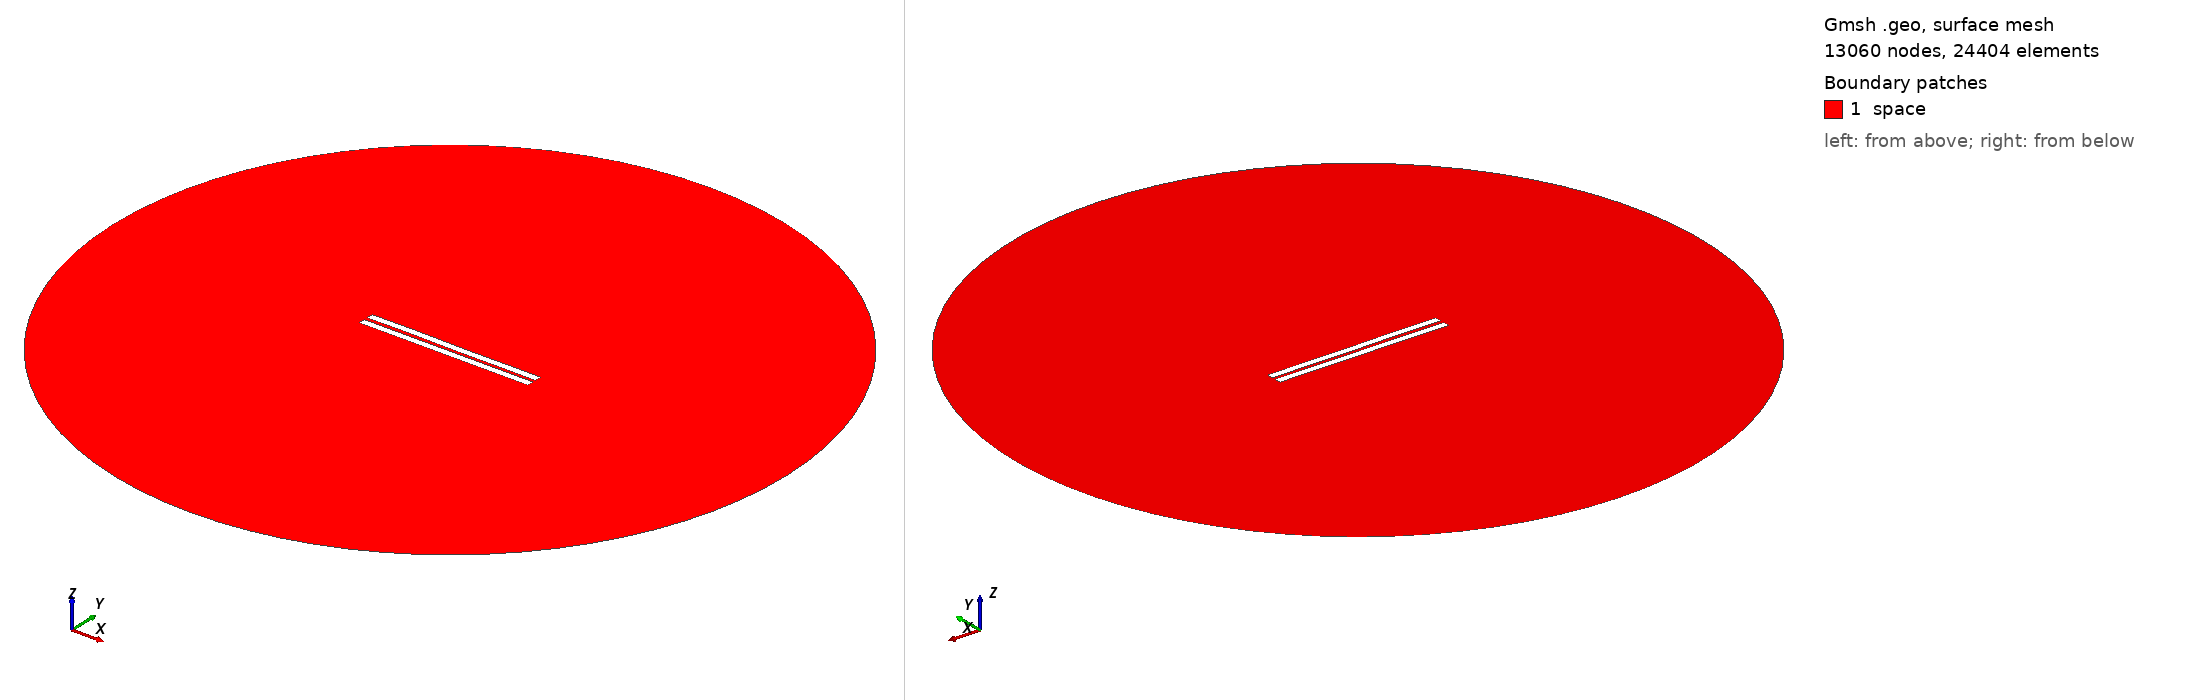

Gmsh geometry script, surface-meshed: 13060 nodes, 24404 surface elements. Boundary patches (legend numbers): 1 space. Left view from above one corner, right view from below the opposite corner. Legend entries are the model's physical surfaces. The drawing asked Gmsh for element sizes between 1% and 20% of the model's largest extent; the script's own settings can give other sizes.

=== 1944.geo (drawn) ===
//---------------------------------------
// Geometry kernel
//---------------------------------------

SetFactory("OpenCASCADE");



//---------------------------------------
// Parameters of the geometry
//---------------------------------------

// Overetch of the upper plate
overetch = 0.0;

// Distance between the plates
distance = 2.25;

// Discretization over the x axis (for the deformation)
nx = 50; 

// Length of the plate
L = 100 - overetch; 

// Number of modes
n = 4; 

// 1st mode coefficient
coeff(1) = -0.15;
beta(1) = 0.596864 * 3.1415926535 / L;

// 2nd mode coefficient
coeff(2) = 0.0;
beta(2) = 1.49418 * 3.1415926535 / L;

// 3rd mode coefficient
coeff(3) = 0.07499999999999998;
beta(3) = 2.50025 * 3.1415926535 / L;

// 4th mode coefficient
coeff(4) = 0.07499999999999998;
beta(4) = 3.49999 * 3.1415926535 / L;



//---------------------------------------
// Upper plate (deformed rectangle)
//---------------------------------------

// Coordiantes of the upper plate
xmin = -50;
xmax = 50 - overetch;

// Height of the upper plate
yheight = 4 - 2 * overetch;

// Indexes of the points
UpperID[] = {};
LowerID[] = {};
LeftID[] = {};
RightID[] = {};

// Point index
p = 1;

// Horizontal edges
For i In {1:nx}
    x = xmin + (i-1)*(xmax - xmin)/(nx-1);

    y_bottom = distance / 2 + overetch;
    For j In {1:n}
        C = (Cosh(beta(j)*L) + Cos(beta(j)*L)) / (Sinh(beta(j)*L) + Sin(beta(j)*L));
        y_bottom  = y_bottom + coeff(j) * (Cosh(beta(j)*(x+50)) - Cos(beta(j)*(x+50)) - C * (Sinh(beta(j)*(x+50)) - Sin(beta(j)*(x+50))));
    EndFor

    y_top = y_bottom + yheight;

    Point(p) = {x, y_top, 0, 1.0};
    UpperID[i] = p;
    p = p + 1;

    Point(p) = {x, y_bottom, 0, 1.0};
    LowerID[i] = p;
    p = p + 1;
EndFor

// Create point lists
UpperPts[] = {}; LowerPts[] = {};
For i In {1:nx}
  UpperPts[] += {UpperID[i]};
  LowerPts[] += {LowerID[i]};
EndFor

// Build splines
Spline(1) = {UpperPts[]};
Spline(2) = {LowerPts[]};
Line(3) = {LowerPts[nx-1], UpperPts[nx-1]};
Line(4) = {LowerPts[0], UpperPts[0]};

// Build the plane surface
Curve Loop(1) = {2, 3, -1, -4};
Plane Surface(1) = {1};



//---------------------------------------
// Lower plate (rectangle)
//---------------------------------------

// Vertices
Point(1001) = {-50, -1, 0, 1.0};
Point(1002) = { 50, -1, 0, 1.0};
Point(1003) = { 50,  -5, 0, 1.0};
Point(1004) = {-50,  -5, 0, 1.0};

// Edges
Line(5) = {1001, 1002};
Line(6) = {1002, 1003};
Line(7) = {1003, 1004};
Line(8) = {1004, 1001};

// Plane surface
Line Loop(2) = {5, 6, 7, 8};
Plane Surface(2) = {2}; 



//---------------------------------------
// Outer (fictious) boundary
//---------------------------------------

// Points
Point(1005) = {0, 0, 0};       // Center
Point(1006) = {200, 0, 0};     // Start point
Point(1007) = {0, 200, 0};     // 90 degrees
Point(1008) = {-200, 0, 0};    // 180 degrees
Point(1009) = {0, -200, 0};    // 270 degrees

// Circle arcs (each needs start, center, end)
Circle(9) = {1006, 1005, 1007};
Circle(10) = {1007, 1005, 1008};
Circle(11) = {1008, 1005, 1009};
Circle(12) = {1009, 1005, 1006};

// Plane surface for the entire domain
Curve Loop(3) = {9, 10, 11, 12};
Surface(3) = {3};

// Subtract the plates from the whole domain to obtain the actual domain where we want to solve the equations
BooleanDifference{ Surface{3}; Delete; }{ Surface{1}; Surface{2}; Delete; }




//---------------------------------------
// Transfinite Lines/Curves
//---------------------------------------

// Set the number of points on the boundaries
r = 7;

// Plates
Transfinite Curve {1, 2} = 50*r Using Progression 1;
Transfinite Curve {3, 4} = 2*r Using Progression 1;
Transfinite Line {5, 7} = 50*r Using Progression 1;
Transfinite Line {6, 8} = 2*r Using Progression 1;

// Outer boundary
Transfinite Line {9, 10, 11, 12} = 20 Using Progression 1;



//---------------------------------------
// Physical groups
//---------------------------------------                

// Physical curves (boundaries)
Physical Line("force_segment", 10) = {2};
Physical Line("upper_plate", 11) = {1, 3, 4};
Physical Line("lower_plate", 12) = {5, 6, 7, 8};
Physical Line("boundary", 20) = {9, 10, 11, 12};

// Physical Surfaces
Physical Surface("space", 30) = {3};



//---------------------------------------
// 6. Generate the Mesh
//---------------------------------------

// 2D mesh generation
Mesh 2;
